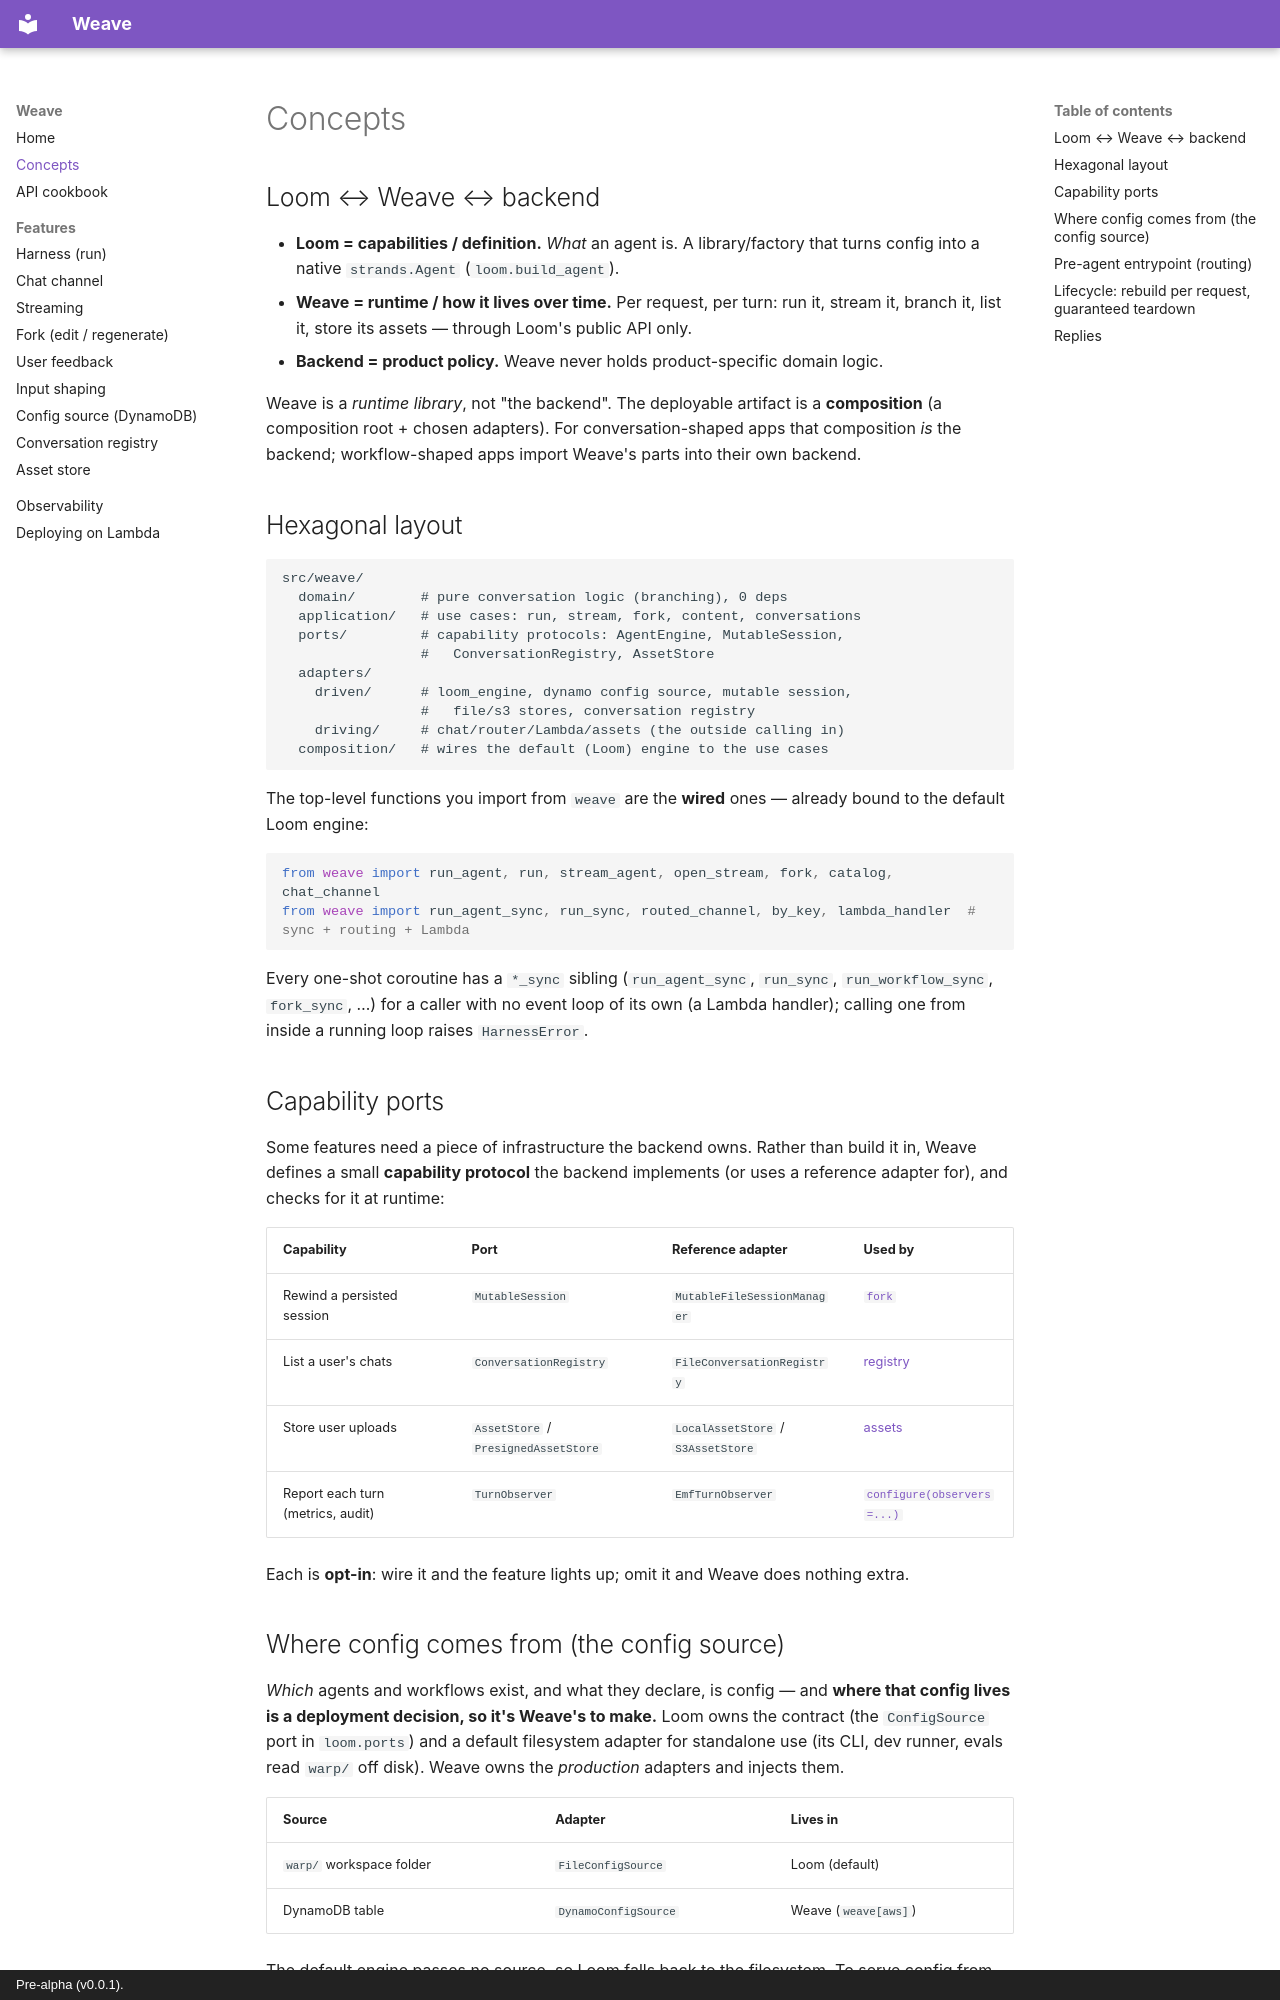

repository: jdbaigorria/weave-dev · page: concepts/index.html · generator: mkdocs · copyright: Pre-alpha (v0.0.1).

---
title: Concepts
description: Where the line sits between Loom, Weave, and your backend.
---

# Concepts

## Loom ↔ Weave ↔ backend

- **Loom = capabilities / definition.** *What* an agent is. A library/factory that
  turns config into a native `strands.Agent` (`loom.build_agent`).
- **Weave = runtime / how it lives over time.** Per request, per turn: run it, stream
  it, branch it, list it, store its assets — through Loom's public API only.
- **Backend = product policy.** Weave never holds product-specific domain logic.

Weave is a *runtime library*, not "the backend". The deployable artifact is a
**composition** (a composition root + chosen adapters). For conversation-shaped apps
that composition *is* the backend; workflow-shaped apps import Weave's parts into
their own backend.

## Hexagonal layout

```text
src/weave/
  domain/        # pure conversation logic (branching), 0 deps
  application/   # use cases: run, stream, fork, content, conversations
  ports/         # capability protocols: AgentEngine, MutableSession,
                 #   ConversationRegistry, AssetStore
  adapters/
    driven/      # loom_engine, dynamo config source, mutable session,
                 #   file/s3 stores, conversation registry
    driving/     # chat/router/Lambda/assets (the outside calling in)
  composition/   # wires the default (Loom) engine to the use cases
```

The top-level functions you import from `weave` are the **wired** ones — already
bound to the default Loom engine:

```python
from weave import run_agent, run, stream_agent, open_stream, fork, catalog, chat_channel
from weave import run_agent_sync, run_sync, routed_channel, by_key, lambda_handler  # sync + routing + Lambda
```

Every one-shot coroutine has a `*_sync` sibling (`run_agent_sync`, `run_sync`,
`run_workflow_sync`, `fork_sync`, …) for a caller with no event loop of its own (a
Lambda handler); calling one from inside a running loop raises `HarnessError`.

## Capability ports

Some features need a piece of infrastructure the backend owns. Rather than build it
in, Weave defines a small **capability protocol** the backend implements (or uses a
reference adapter for), and checks for it at runtime:

| Capability | Port | Reference adapter | Used by |
| --- | --- | --- | --- |
| Rewind a persisted session | `MutableSession` | `MutableFileSessionManager` | [`fork`](fork.md) |
| List a user's chats | `ConversationRegistry` | `FileConversationRegistry` | [registry](conversations.md) |
| Store user uploads | `AssetStore` / `PresignedAssetStore` | `LocalAssetStore` / `S3AssetStore` | [assets](assets.md) |
| Report each turn (metrics, audit) | `TurnObserver` | `EmfTurnObserver` | [`configure(observers=...)`](observability.md#metrics) |

Each is **opt-in**: wire it and the feature lights up; omit it and Weave does
nothing extra.
